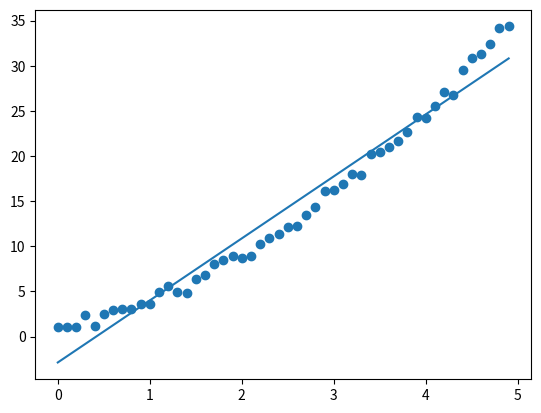

The script that saved this image:
import numpy as np
import matplotlib.pyplot as plt 

# number of data points
N = 50

# construct N samples  following the line y = b1 +  b2x + u
# where the error term u ~ N(0, 0.5)
mu, sigma = 0, 0.5
b1, b2 = 1, 2
u = np.random.normal(mu, sigma, N)
X = np.arange(0, 5, 5/N)
#violate the requirement of homoscedasticity
u = u + X * X

Y = b1 + b2 * X + u

# To calculate the line of best fit solely from the 
# observed data tha we have
# We must Find the b1_hat, b2_hat that minimise 
# The Sum of Squared Errors

ybar = Y.mean()
xbar = X.mean()

b2_hat_numerator = X.dot(Y) - N * ybar * xbar
b2_hat_denom = X.dot(X) - N * xbar * xbar
b2_hat = b2_hat_numerator / b2_hat_denom

b1_hat = ybar - b2_hat * xbar

# Line of best fit
yhat = b1_hat + b2_hat * X

#denominator = X.dot(X) - X.mean() * X.sum()
#a = ( X.dot(Y) - Y.mean()*X.sum() ) / denominator
#b = ( Y.mean() * X.dot(X) - X.mean() * X.dot(Y) ) / denominator

plt.scatter(X, Y)
plt.plot(X, yhat)
plt.show()
